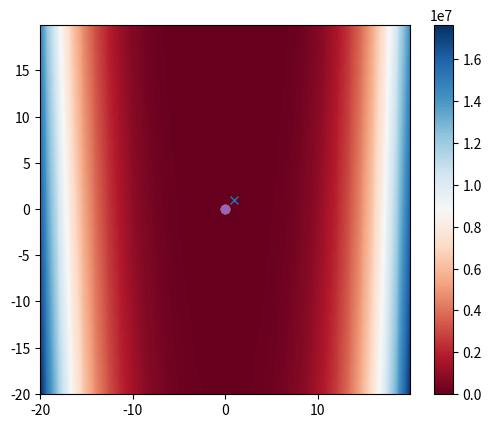

The script that saved this image:
import matplotlib.pyplot as plt
import numpy as np

from matplotlib.animation import FuncAnimation

def objective_function(x, y):
    return 100.0*(y - x ** 2) ** 2 + (1-x) ** 2

x = np.arange(-20.0,20.0,0.1)
y = np.arange(-20.0,20.0,0.1)

X, Y = np.meshgrid(x, y)

Z = objective_function(X, Y)

moving_data = [
    [(-4.25411, -7.09048), (-3.07603, -3.05544), (6.26462, 8.55683), (-9.28317, 1.37116), ],
    [(-3.74749, 0.795185), (2.27276, 10), (-1.5004, -0.0504713), (-0.633662, -10), ],
    [(-1.12454, -4.85123), (-1.12454, -4.85123), (2.62942, 1.13353), (-1.12454, -4.85123), ],
    [(2.27276, 10), (-1.12454, -4.85123), (1.28918, 6.99316), (-1.12454, -4.85123), ],
    [(-1.5004, -0.0504713), (1.28918, 6.99316), (0.581543, 0.429243), (0.581543, 0.429243), ],
    [(-1.5004, -0.0504713), (1.28918, 6.99316), (-1.5004, -0.0504713), (1.28918, 6.99316), ],
    [(0.196615, 0.491598), (-3.90637, 10), (0.581543, 0.429243), (0.581543, 0.429243), ],
    [(0.904253, 4.40277), (0.581543, 0.429243), (0.904253, 4.40277), (0.196615, 0.491598), ],
    [(0.581543, 0.429243), (0.581543, 0.429243), (0.825594, 0.815858), (0.581543, 0.429243), ],
    [(0.581543, 0.429243), (0.581543, 0.429243), (0.581543, 0.429243), (0.581543, 0.429243), ],
    [(0.581543, 0.429243), (0.49746, 0.222754), (0.49746, 0.222754), (0.825594, 0.815858), ],
]

# create a figure with an axes
fig, ax = plt.subplots()
# set the axes limits
# set equal aspect such that the circle is not shown as ellipse
ax.set_aspect("equal")
# create a point in the axes

ax.plot(1, 1, marker='x')

points = [ax.plot(0, 0, marker='o')[0] for _ in range(len(moving_data[0]))]

im = ax.pcolormesh(X, Y, Z,cmap=plt.cm.RdBu)

def update(t):
    for ant in range(len(moving_data[0])):
        x, y = moving_data[t][ant]
        points[ant].set_data(x, y)
        

        
ani = FuncAnimation(fig, update, frames=len(moving_data), interval=350, repeat=False)
fig.colorbar(im) # adding the colobar on the right

plt.show()